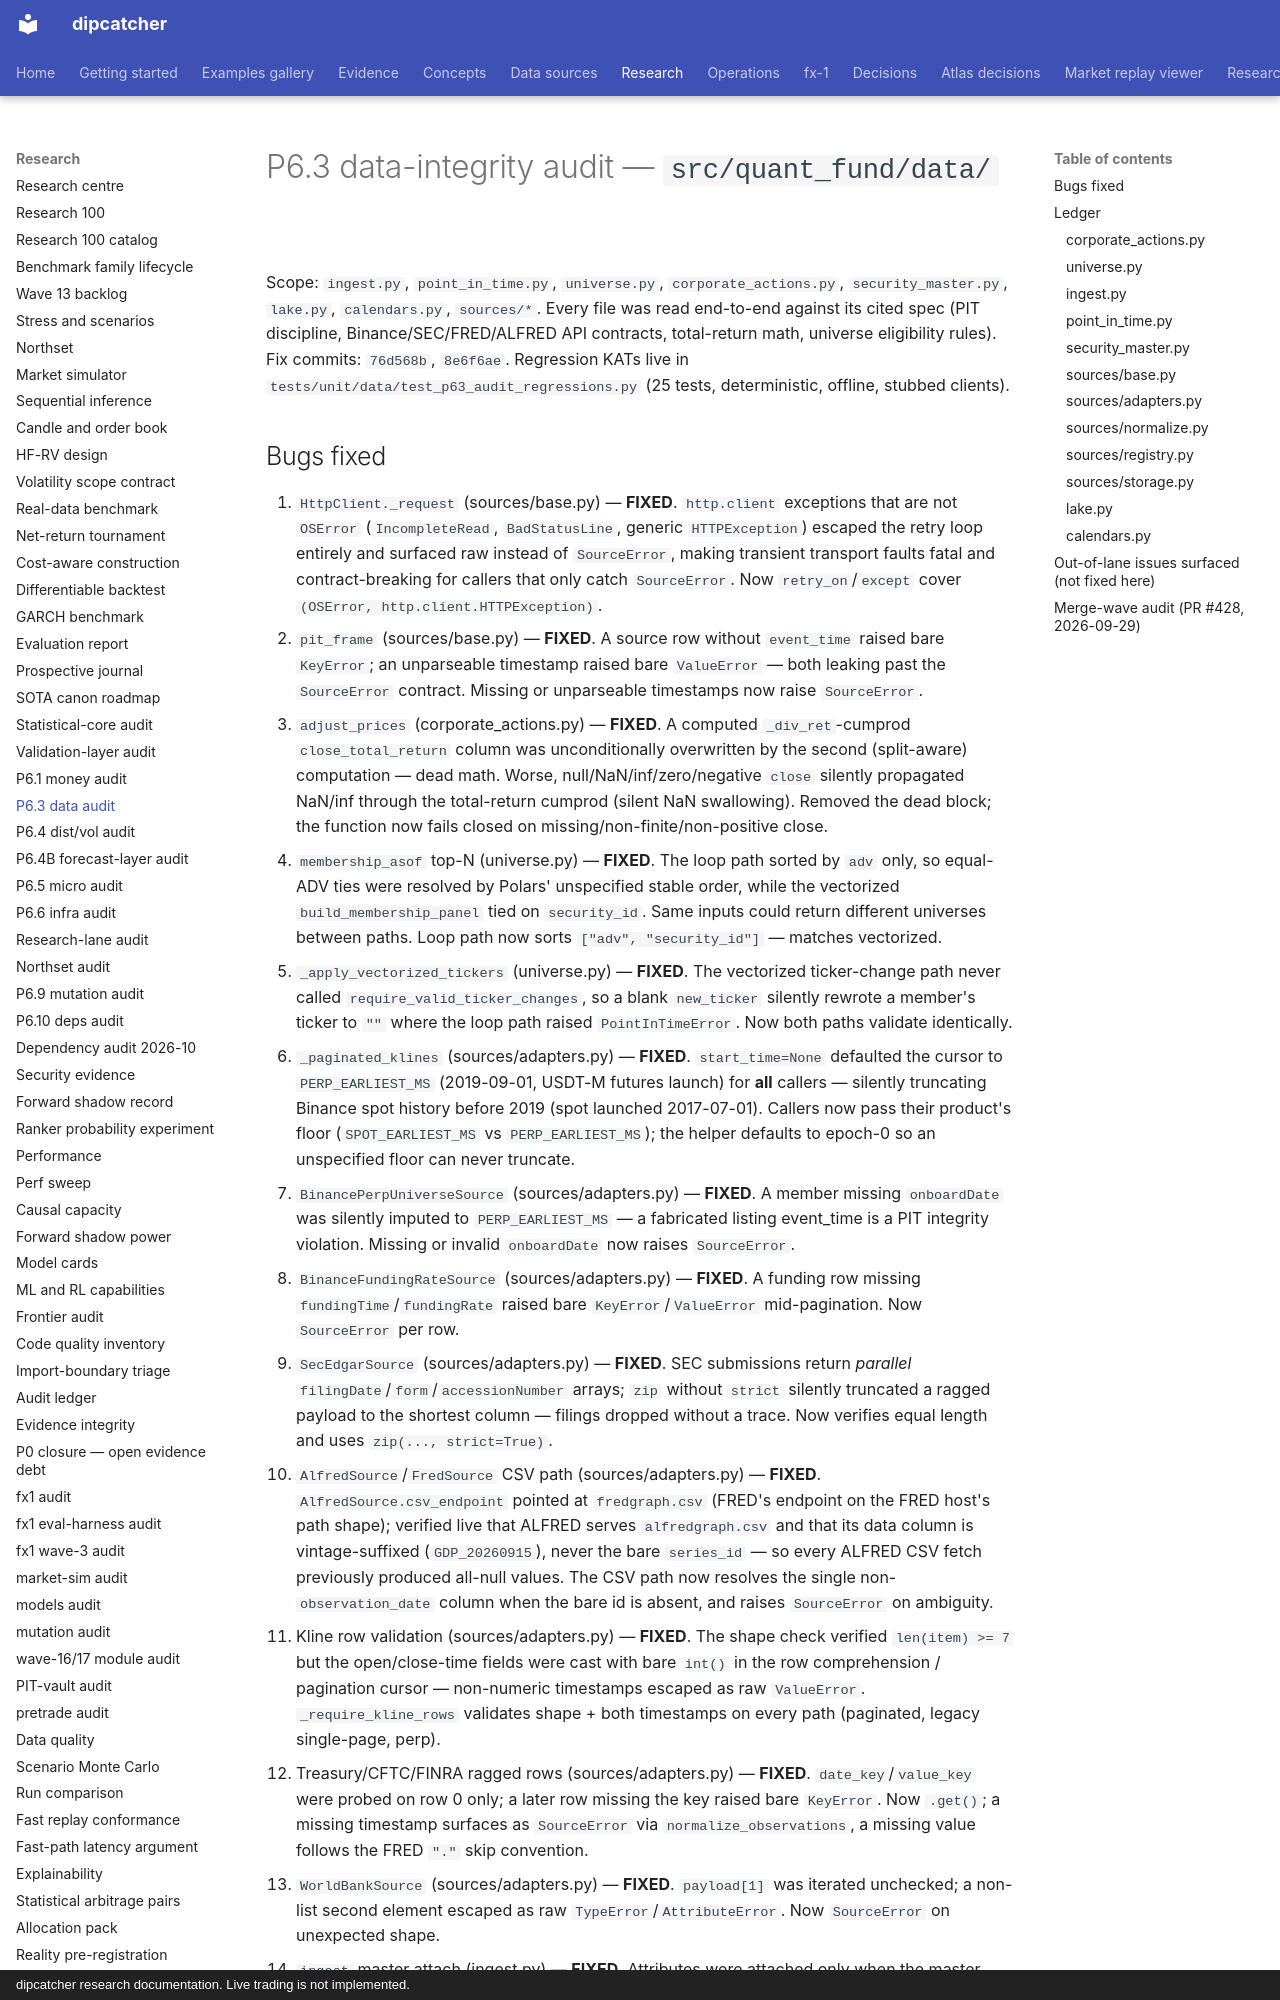

repository: artificial-hedge/dipcatcher · page: AUDIT_P63_DATA/index.html · generator: mkdocs · copyright: dipcatcher research documentation. Live trading is not implemented.

# P6.3 data-integrity audit — `src/quant_fund/data/`

Scope: `ingest.py`, `point_in_time.py`, `universe.py`, `corporate_actions.py`,
`security_master.py`, `lake.py`, `calendars.py`, `sources/*`. Every file was
read end-to-end against its cited spec (PIT discipline, Binance/SEC/FRED/ALFRED
API contracts, total-return math, universe eligibility rules). Fix commits:
`76d568b`, `8e6f6ae`. Regression KATs live in
`tests/unit/data/test_p63_audit_regressions.py` (25 tests, deterministic,
offline, stubbed clients).
